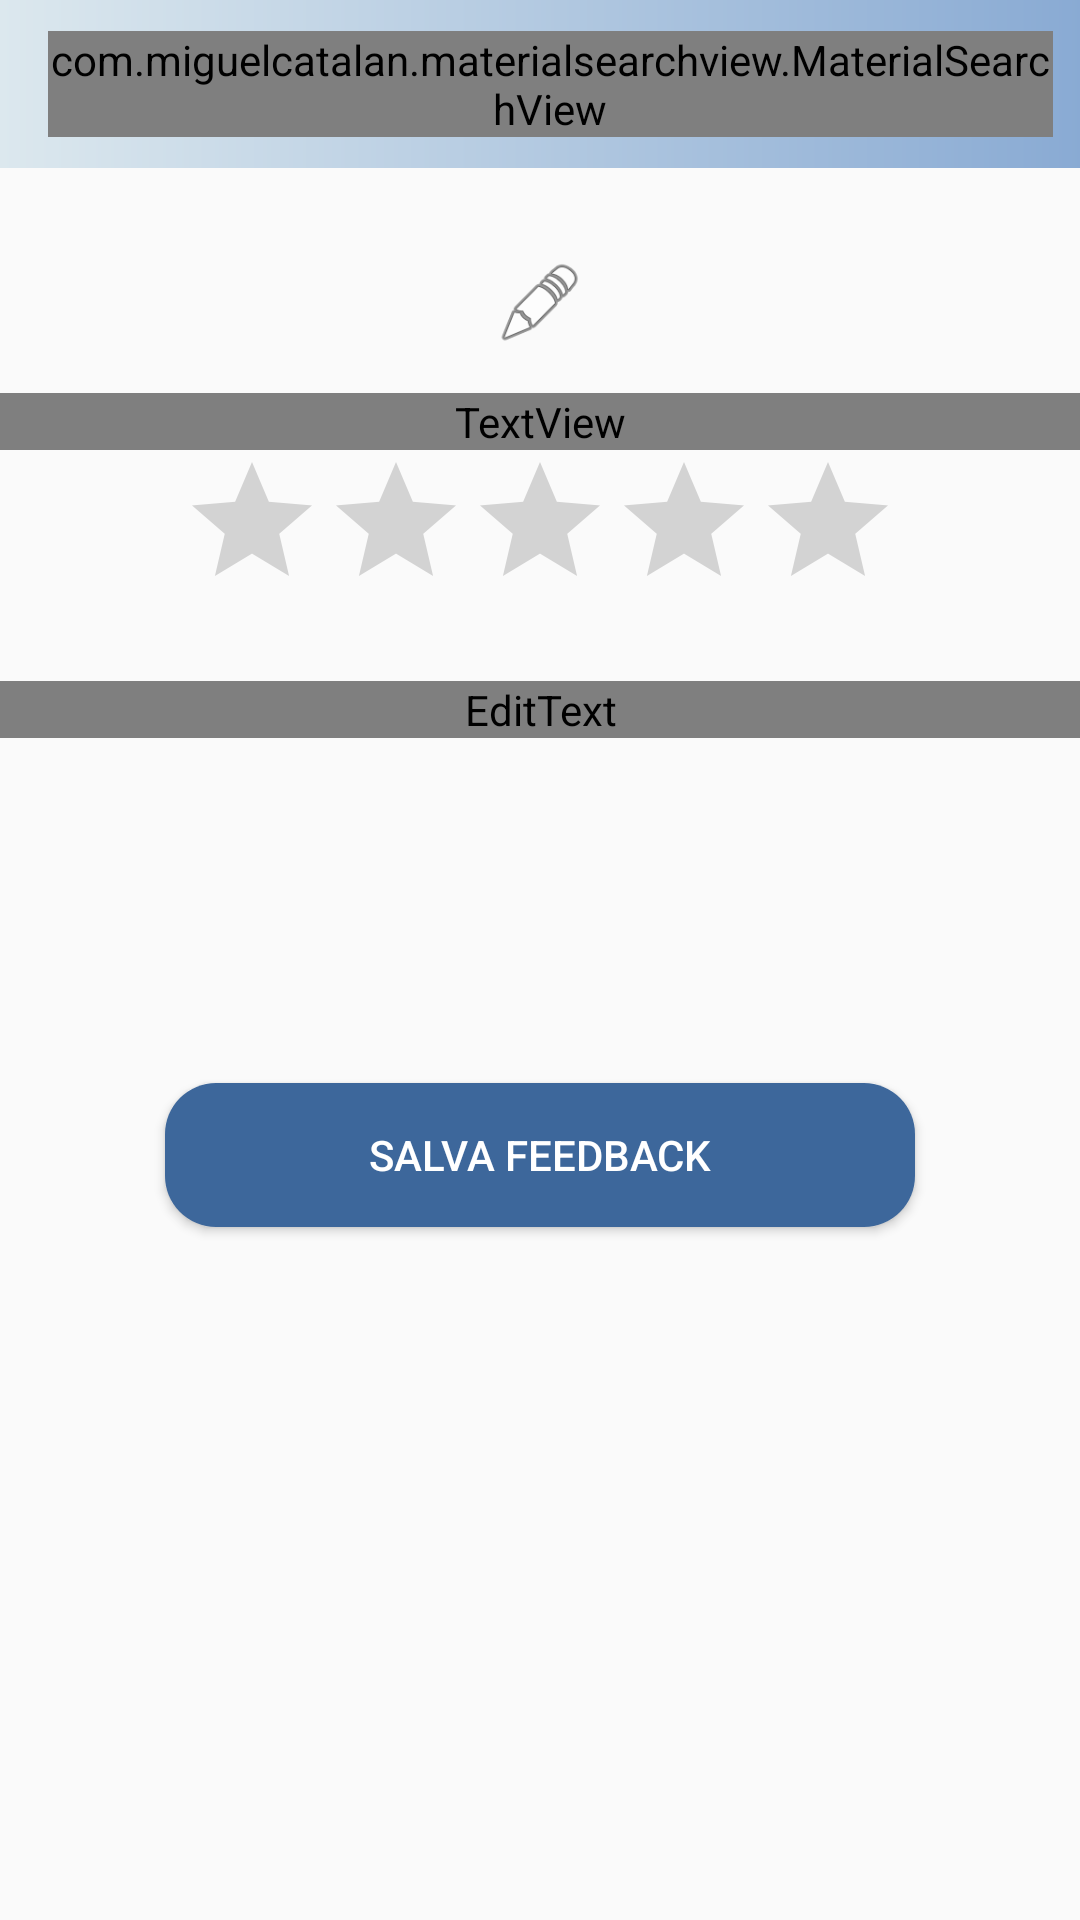

Layout XML and referenced resources for this Android screen:
<!-- AndroidManifest.xml: application theme AppTheme.NoActionBar -->
<!-- res/layout/activity_form_commento.xml -->
<?xml version="1.0" encoding="utf-8"?>
<LinearLayout xmlns:android="http://schemas.android.com/apk/res/android"
    xmlns:app="http://schemas.android.com/apk/res-auto"
    xmlns:tools="http://schemas.android.com/tools"
    android:layout_width="wrap_content"
    android:layout_height="match_parent"
    android:orientation="vertical"
    android:background="?attr/backgroundColor"
    tools:context=".FormCommento">

    <include
        layout="@layout/toolbar"
        android:id="@+id/formcommentobar"
        android:layout_width="391dp"
        android:layout_height="wrap_content" />

    <LinearLayout
        android:layout_width="match_parent"
        android:layout_height="692dp"
        android:orientation="vertical">

        <Space
            android:layout_width="match_parent"
            android:layout_height="30dp" />

        <ImageView
            android:id="@+id/homeIcon"
            android:layout_width="match_parent"
            android:layout_height="30dp"
            android:layout_gravity="center"
            app:srcCompat="@android:drawable/ic_menu_edit" />

        <View
            android:id="@+id/viewHome"
            android:layout_width="wrap_content"
            android:layout_height="5dp"
            android:background="?attr/spaceColor" />

        <TextView
            android:id="@+id/textView2"
            android:layout_width="match_parent"
            android:layout_height="wrap_content"
            android:layout_marginTop="10dp"
            android:gravity="center_horizontal"
            android:textColor="?attr/textColor"
            android:text="Dicci la tua!"
            android:textSize="30dp"
            android:fontFamily="cursive"
            android:textStyle="bold|italic" />

        <RatingBar
            android:id="@+id/ratingBar"
            android:layout_width="wrap_content"
            android:layout_height="wrap_content"
            android:layout_gravity="center"
            android:numStars="5"
            android:isIndicator="false"
            android:stepSize="1" />

        <EditText
            android:id="@+id/feedbackMessage"
            android:layout_width="match_parent"
            android:layout_height="wrap_content"
            android:layout_marginTop="20dp"
            android:ems="10"
            android:gravity="top"
            android:textColor="?attr/textColor"
            android:hint="Lascia un commento!"
            android:inputType="textMultiLine"
            android:lines="5"
            android:layout_marginBottom="5dp"
            android:textColorHint="#5F605F"/>

        <Space
            android:layout_width="match_parent"
            android:layout_height="80dp" />

        <Button
            android:id="@+id/feedbackSubmit"
            android:layout_width="250dp"
            android:layout_gravity="center"
            android:layout_height="wrap_content"
            android:layout_marginTop="30dp"
            android:background="@drawable/generic_button"
            android:text="Salva Feedback"
            android:textColor="@android:color/white" />

    </LinearLayout>

    <com.google.android.material.bottomnavigation.BottomNavigationView
        android:layout_gravity="bottom"
        android:id="@+id/formCommentoFooter"
        app:menu="@menu/bottom_navigation_menu"
        android:layout_width="match_parent"
        android:background="?attr/toolbarColor"
        app:itemRippleColor="@color/color_button"
        app:itemIconTint="?attr/textColor"
        app:itemTextColor="?textColor"
        android:layout_height="wrap_content"/>
</LinearLayout>
<!-- res/layout/toolbar.xml (included above) -->
<?xml version="1.0" encoding="utf-8"?>
<androidx.appcompat.widget.Toolbar xmlns:android="http://schemas.android.com/apk/res/android"
    android:layout_width="match_parent"
    android:layout_height="60dp"
    android:background="?attr/backToolbar"
    android:padding="10dp"
    xmlns:app="http://schemas.android.com/apk/res-auto"
    android:id="@+id/toolbar"
    android:minHeight="?attr/actionBarSize"
    app:theme="@style/ToolBarStyle">

    <com.miguelcatalan.materialsearchview.MaterialSearchView
        android:layout_width="match_parent"
        android:id="@+id/search_view"
        android:textColor="#000"
        android:layout_marginRight="20dp"
        android:layout_height="match_parent"/>



</androidx.appcompat.widget.Toolbar>
<!-- resources referenced by this layout -->
<resources>
  <color name="color_button">#3D679B</color>
  <!-- drawable generic_button (drawable) -->
  <?xml version="1.0" encoding="utf-8"?>
  <shape xmlns:android="http://schemas.android.com/apk/res/android"
      android:shape="rectangle">
      <solid android:color="#3D679B" />
      <corners android:radius="17dp" />
  </shape>
  <style name="ToolBarStyle" parent="Theme.AppCompat.Light">
          <item name="android:textColorPrimary">@android:color/white</item>
          <item name="android:textColorSecondary">@android:color/white</item>
          <item name="actionMenuTextColor">@android:color/black</item>
          <item name="backToolbar">@color/color_gradient2</item>
          <item name="android:actionOverflowMenuStyle">@android:color/black</item>
      </style>
  <style name="AppTheme.NoActionBar" parent="Theme.AppCompat.DayNight.NoActionBar">
          <item name="android:windowNoTitle">true</item>
          <item name="windowActionBar">false</item>
  
      </style>
  <color name="color_gradient2" tools:ignore="ReferenceType">@drawable/gradient2</color>
</resources>
